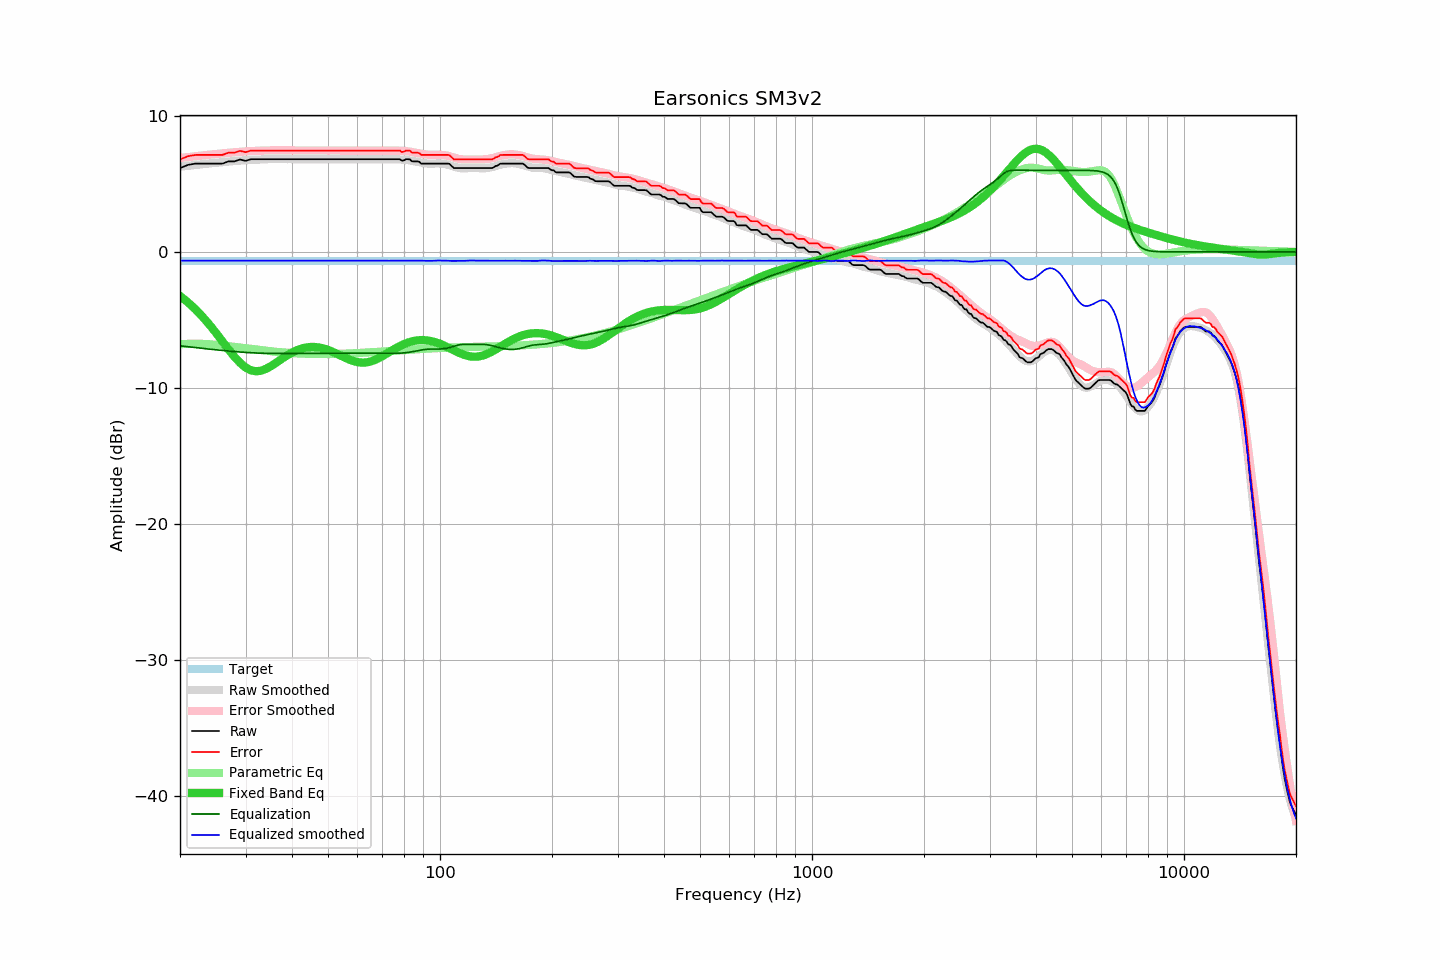

Values plotted in this chart, from the file beside it:
frequency, raw, error, smoothed, error_smoothed, equalization, parametric_eq, equalized_raw, equalized_smoothed, target
20, 6.16, 6.80, 6.26, 6.90, -6.90, -3.23, -0.74, -0.64, -0.64
21, 6.39, 7.03, 6.33, 6.96, -6.96, -3.70, -0.57, -0.64, -0.64
22, 6.49, 7.13, 6.39, 7.03, -7.03, -4.21, -0.54, -0.64, -0.64
23, 6.49, 7.13, 6.45, 7.09, -7.09, -4.76, -0.60, -0.64, -0.64
24, 6.49, 7.13, 6.50, 7.14, -7.14, -5.35, -0.65, -0.64, -0.64
25, 6.49, 7.13, 6.55, 7.19, -7.19, -5.95, -0.70, -0.64, -0.64
26, 6.49, 7.13, 6.60, 7.24, -7.24, -6.56, -0.75, -0.64, -0.64
27, 6.65, 7.29, 6.64, 7.28, -7.28, -7.15, -0.63, -0.64, -0.64
28, 6.65, 7.29, 6.68, 7.32, -7.32, -7.69, -0.67, -0.64, -0.64
29, 6.79, 7.43, 6.71, 7.35, -7.35, -8.15, -0.56, -0.64, -0.64
30, 6.69, 7.33, 6.74, 7.38, -7.38, -8.49, -0.69, -0.64, -0.64
31, 6.81, 7.45, 6.75, 7.41, -7.41, -8.70, -0.60, -0.65, -0.64
32, 6.81, 7.45, 6.77, 7.43, -7.43, -8.77, -0.62, -0.65, -0.64
33, 6.81, 7.45, 6.79, 7.44, -7.44, -8.73, -0.63, -0.65, -0.64
34, 6.81, 7.45, 6.81, 7.45, -7.45, -8.60, -0.64, -0.64, -0.64
35, 6.81, 7.45, 6.82, 7.46, -7.46, -8.41, -0.65, -0.64, -0.64
36, 6.81, 7.45, 6.82, 7.46, -7.46, -8.20, -0.65, -0.64, -0.64
37, 6.81, 7.45, 6.82, 7.46, -7.46, -7.97, -0.65, -0.64, -0.64
38, 6.81, 7.45, 6.82, 7.46, -7.46, -7.76, -0.65, -0.64, -0.64
39, 6.81, 7.45, 6.81, 7.46, -7.46, -7.56, -0.65, -0.65, -0.64
40, 6.81, 7.45, 6.82, 7.46, -7.46, -7.39, -0.65, -0.64, -0.64
41, 6.81, 7.45, 6.81, 7.45, -7.45, -7.25, -0.64, -0.64, -0.64
42, 6.81, 7.45, 6.81, 7.45, -7.45, -7.14, -0.64, -0.64, -0.64
43, 6.81, 7.45, 6.81, 7.45, -7.45, -7.06, -0.64, -0.64, -0.64
44, 6.81, 7.45, 6.81, 7.45, -7.45, -7.01, -0.64, -0.64, -0.64
45, 6.81, 7.45, 6.81, 7.45, -7.45, -6.98, -0.64, -0.64, -0.64
46, 6.81, 7.45, 6.81, 7.45, -7.45, -6.98, -0.64, -0.64, -0.64
47, 6.81, 7.45, 6.81, 7.45, -7.45, -7.01, -0.64, -0.64, -0.64
48, 6.81, 7.45, 6.81, 7.45, -7.45, -7.06, -0.64, -0.64, -0.64
49, 6.81, 7.45, 6.81, 7.45, -7.45, -7.12, -0.64, -0.64, -0.64
50, 6.81, 7.45, 6.81, 7.45, -7.45, -7.20, -0.64, -0.64, -0.64
51, 6.81, 7.45, 6.81, 7.45, -7.45, -7.29, -0.64, -0.64, -0.64
52, 6.81, 7.45, 6.81, 7.45, -7.45, -7.39, -0.64, -0.64, -0.64
53, 6.81, 7.45, 6.81, 7.45, -7.45, -7.50, -0.64, -0.64, -0.64
54, 6.81, 7.45, 6.81, 7.45, -7.45, -7.61, -0.64, -0.64, -0.64
55, 6.81, 7.45, 6.81, 7.45, -7.45, -7.71, -0.64, -0.64, -0.64
56, 6.81, 7.45, 6.81, 7.45, -7.45, -7.81, -0.64, -0.64, -0.64
57, 6.81, 7.45, 6.81, 7.45, -7.45, -7.90, -0.64, -0.64, -0.64
58, 6.81, 7.45, 6.81, 7.45, -7.45, -7.98, -0.64, -0.64, -0.64
59, 6.81, 7.45, 6.81, 7.45, -7.45, -8.05, -0.64, -0.64, -0.64
60, 6.81, 7.45, 6.81, 7.45, -7.45, -8.09, -0.64, -0.64, -0.64
61, 6.81, 7.45, 6.81, 7.45, -7.45, -8.12, -0.64, -0.64, -0.64
62, 6.81, 7.45, 6.81, 7.45, -7.45, -8.13, -0.64, -0.64, -0.64
63, 6.81, 7.45, 6.81, 7.45, -7.45, -8.12, -0.64, -0.64, -0.64
64, 6.81, 7.45, 6.81, 7.45, -7.45, -8.09, -0.64, -0.64, -0.64
65, 6.81, 7.45, 6.81, 7.45, -7.45, -8.05, -0.64, -0.64, -0.64
66, 6.81, 7.45, 6.81, 7.45, -7.45, -7.99, -0.64, -0.64, -0.64
67, 6.81, 7.45, 6.81, 7.45, -7.45, -7.92, -0.64, -0.64, -0.64
68, 6.81, 7.45, 6.81, 7.45, -7.45, -7.84, -0.64, -0.64, -0.64
69, 6.81, 7.45, 6.82, 7.45, -7.45, -7.75, -0.64, -0.64, -0.64
70, 6.81, 7.45, 6.82, 7.45, -7.45, -7.66, -0.64, -0.63, -0.64
71, 6.81, 7.45, 6.81, 7.45, -7.45, -7.56, -0.64, -0.64, -0.64
72, 6.81, 7.45, 6.81, 7.45, -7.45, -7.46, -0.64, -0.65, -0.64
73, 6.81, 7.45, 6.80, 7.45, -7.45, -7.36, -0.64, -0.65, -0.64
74, 6.81, 7.45, 6.81, 7.45, -7.45, -7.26, -0.64, -0.64, -0.64
75, 6.81, 7.45, 6.81, 7.45, -7.45, -7.17, -0.64, -0.64, -0.64
76, 6.81, 7.45, 6.81, 7.45, -7.45, -7.08, -0.64, -0.64, -0.64
77, 6.81, 7.45, 6.80, 7.44, -7.44, -6.99, -0.63, -0.64, -0.64
78, 6.81, 7.45, 6.79, 7.44, -7.44, -6.91, -0.63, -0.64, -0.64
79, 6.70, 7.34, 6.79, 7.43, -7.43, -6.84, -0.73, -0.64, -0.64
... 553 more rows
